Dataset: SinusData (GitHub, RabeiAultra/SDCML). Classes: healthy, unhealthy.

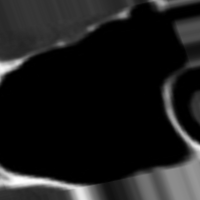
Label: healthy

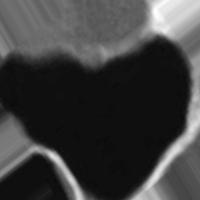
Label: healthy

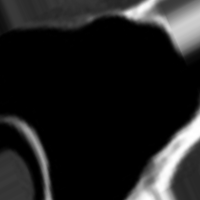
Label: healthy

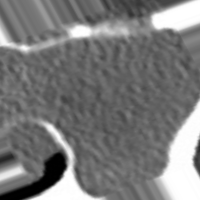
Label: unhealthy

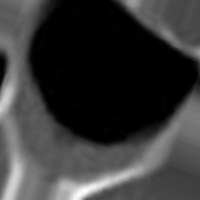
Label: unhealthy

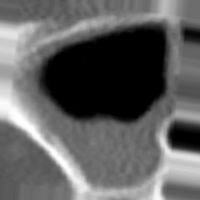
Label: unhealthy
